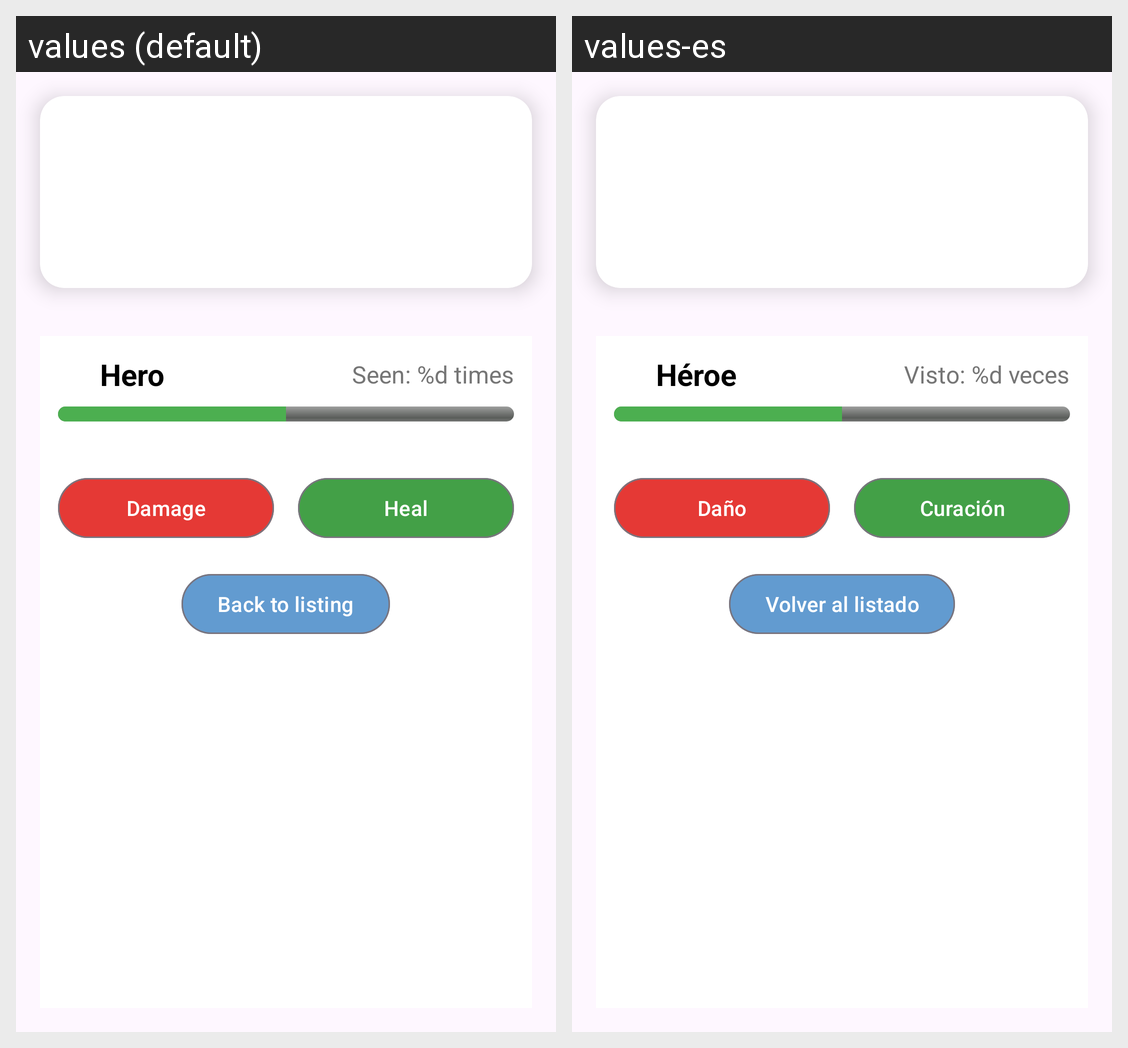

This grid shows one Android layout under two languages. Give, for every string resource on the screen, its name, the default text and each shown locale's text.
Android screen res/layout/fragment_detail.xml rendered under 2 locales, left to right: values (default), values-es. Device: Nexus 5 (rendered at 1080×1920; each locale shown at half size, 540×960, under a caption strip naming it); theme Theme.Dragonball.
Strings drawn on this screen, with the default value and each locale's value (text and hints the layout hard-codes, and strings that could not be matched under every locale, appear in the picture but are not listed):

hero_name
  values: Hero
  values-es: Héroe

times_selected_placeholder
  values: Seen: %d times
  values-es: Visto: %d veces

damage
  values: Damage
  values-es: Daño

heal
  values: Heal
  values-es: Curación

back_to_listing
  values: Back to listing
  values-es: Volver al listado
